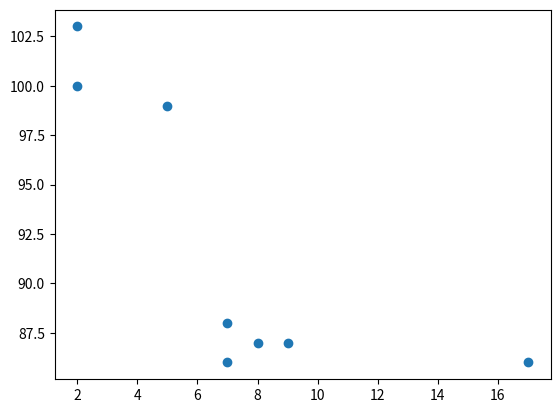

Here is the Python script that generated this plot:
"""
Topic: Scatter Plots
Level: Beginner
Source Reference: W3Schools Python Tutorial (curriculum order only, content is original)
"""

# ============================================
# 1. CONCEPT
# ============================================
# plt.scatter() plots individual (x, y) points without connecting lines, ideal for showing relationships/correlation.

# ============================================
# 2. EXAMPLE
# ============================================

import matplotlib
matplotlib.use("Agg")
import matplotlib.pyplot as plt

x = [5, 7, 8, 7, 2, 17, 2, 9]
y = [99, 86, 87, 88, 100, 86, 103, 87]
plt.scatter(x, y)
plt.savefig("plot_scatter.png")
print("Saved plot_scatter.png")

# ============================================
# 3. PRACTICE
# ============================================
# EXERCISE 1 (easy): Create a scatter plot from two lists of numbers.
# EXERCISE 2 (easy): Color scatter points by a third variable using the c parameter.
# EXERCISE 3 (easy): Change the point size using the s parameter.
# EXERCISE 4 (medium): Add labeled axes and a title to a scatter plot.
# EXERCISE 5 (medium): Overlay two scatter datasets with different colors on the same chart.
#
# Write your solutions below this line.


# ============================================
# 4. CHALLENGE
# ============================================
# Write a function that creates a scatter plot of study hours vs exam scores, colored by pass/fail status.


# ============================================
# 5. SUMMARY
# ============================================
# Scatter plots are the go-to chart for visually inspecting relationships between two numeric variables.
